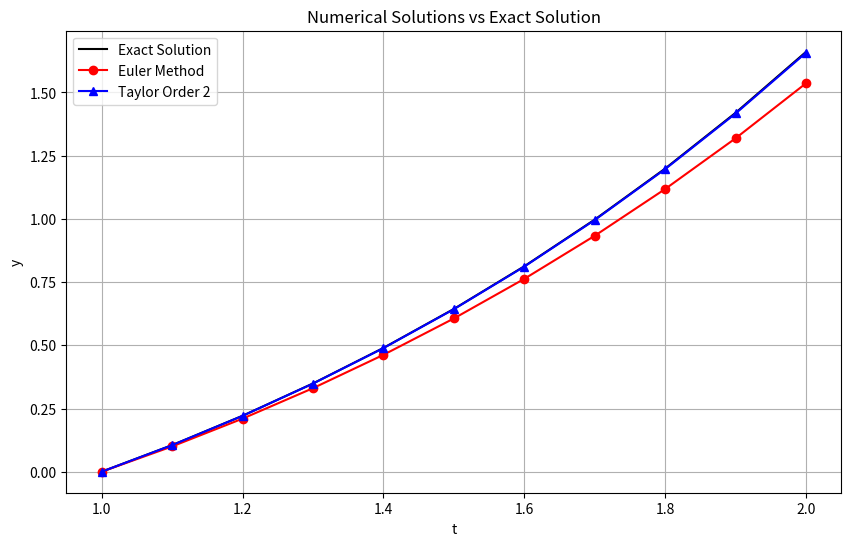

This chart was generated by the following Python code:
# -*- coding: utf-8 -*-
"""
Created on Tue Apr 29 22:41:25 2025

@author: ericd
"""

import numpy as np
import matplotlib.pyplot as plt

# 定義微分方程 f(t, y) = 1 + y/t + (y/t)^2
def f(t, y):
    return 1 + y/t + (y/t)**2

# 精確解 y(t) = t * tan(ln(t))
def exact_solution(t):
    return t * np.tan(np.log(t))

# Euler 方法
def euler_method(t0, y0, t_end, h):
    t_values = np.arange(t0, t_end + h, h)
    y_values = np.zeros(len(t_values))
    y_values[0] = y0
    
    for i in range(1, len(t_values)):
        t = t_values[i-1]
        y = y_values[i-1]
        y_values[i] = y + h * f(t, y)
    
    return t_values, y_values

# 二階泰勒方法需要的導數 df/dt
def df_dt(t, y):
    # f(t, y) = 1 + y/t + (y/t)^2
    # 計算 df/dt = ∂f/∂t + f * ∂f/∂y
    partial_f_t = -y/t**2 - 2*y**2/t**3  # ∂f/∂t = -y/t^2 - 2y^2/t^3
    partial_f_y = 1/t + 2*y/t**2         # ∂f/∂y = 1/t + 2y/t^2
    return partial_f_t + f(t, y) * partial_f_y

# 二階泰勒方法
def taylor_order2(t0, y0, t_end, h):
    t_values = np.arange(t0, t_end + h, h)
    y_values = np.zeros(len(t_values))
    y_values[0] = y0
    
    for i in range(1, len(t_values)):
        t = t_values[i-1]
        y = y_values[i-1]
        T2 = f(t, y) + (h/2) * df_dt(t, y)  # T^(2) = f + (h/2) * df/dt
        y_values[i] = y + h * T2
    
    return t_values, y_values

# 參數
t0, y0 = 1.0, 0.0  # 初始條件
t_end = 2.0        # 結束時間
h = 0.1            # 步長

# 計算數值解
t_euler, y_euler = euler_method(t0, y0, t_end, h)
t_taylor, y_taylor = taylor_order2(t0, y0, t_end, h)

# 計算精確解
y_exact = exact_solution(t_euler)

# 計算誤差
error_euler = np.abs(y_exact - y_euler)
error_taylor = np.abs(y_exact - y_taylor)

# 輸出結果
print("t\tExact\t\tEuler\t\tEuler Error\t\tTaylor\tTaylor Error")
print("-" * 70)
for i in range(len(t_euler)):
    print(f"{t_euler[i]:.1f}\t{y_exact[i]:.6f}\t{y_euler[i]:.6f}\t{error_euler[i]:.6f}\t{y_taylor[i]:.6f}\t{error_taylor[i]:.6f}")

# 繪圖
plt.figure(figsize=(10, 6))
plt.plot(t_euler, y_exact, 'k-', label='Exact Solution')
plt.plot(t_euler, y_euler, 'ro-', label='Euler Method')
plt.plot(t_euler, y_taylor, 'b^-', label='Taylor Order 2')
plt.xlabel('t')
plt.ylabel('y')
plt.title('Numerical Solutions vs Exact Solution')
plt.legend()
plt.grid(True)
plt.savefig('ivp_numerical_solutions.png')
plt.close()
